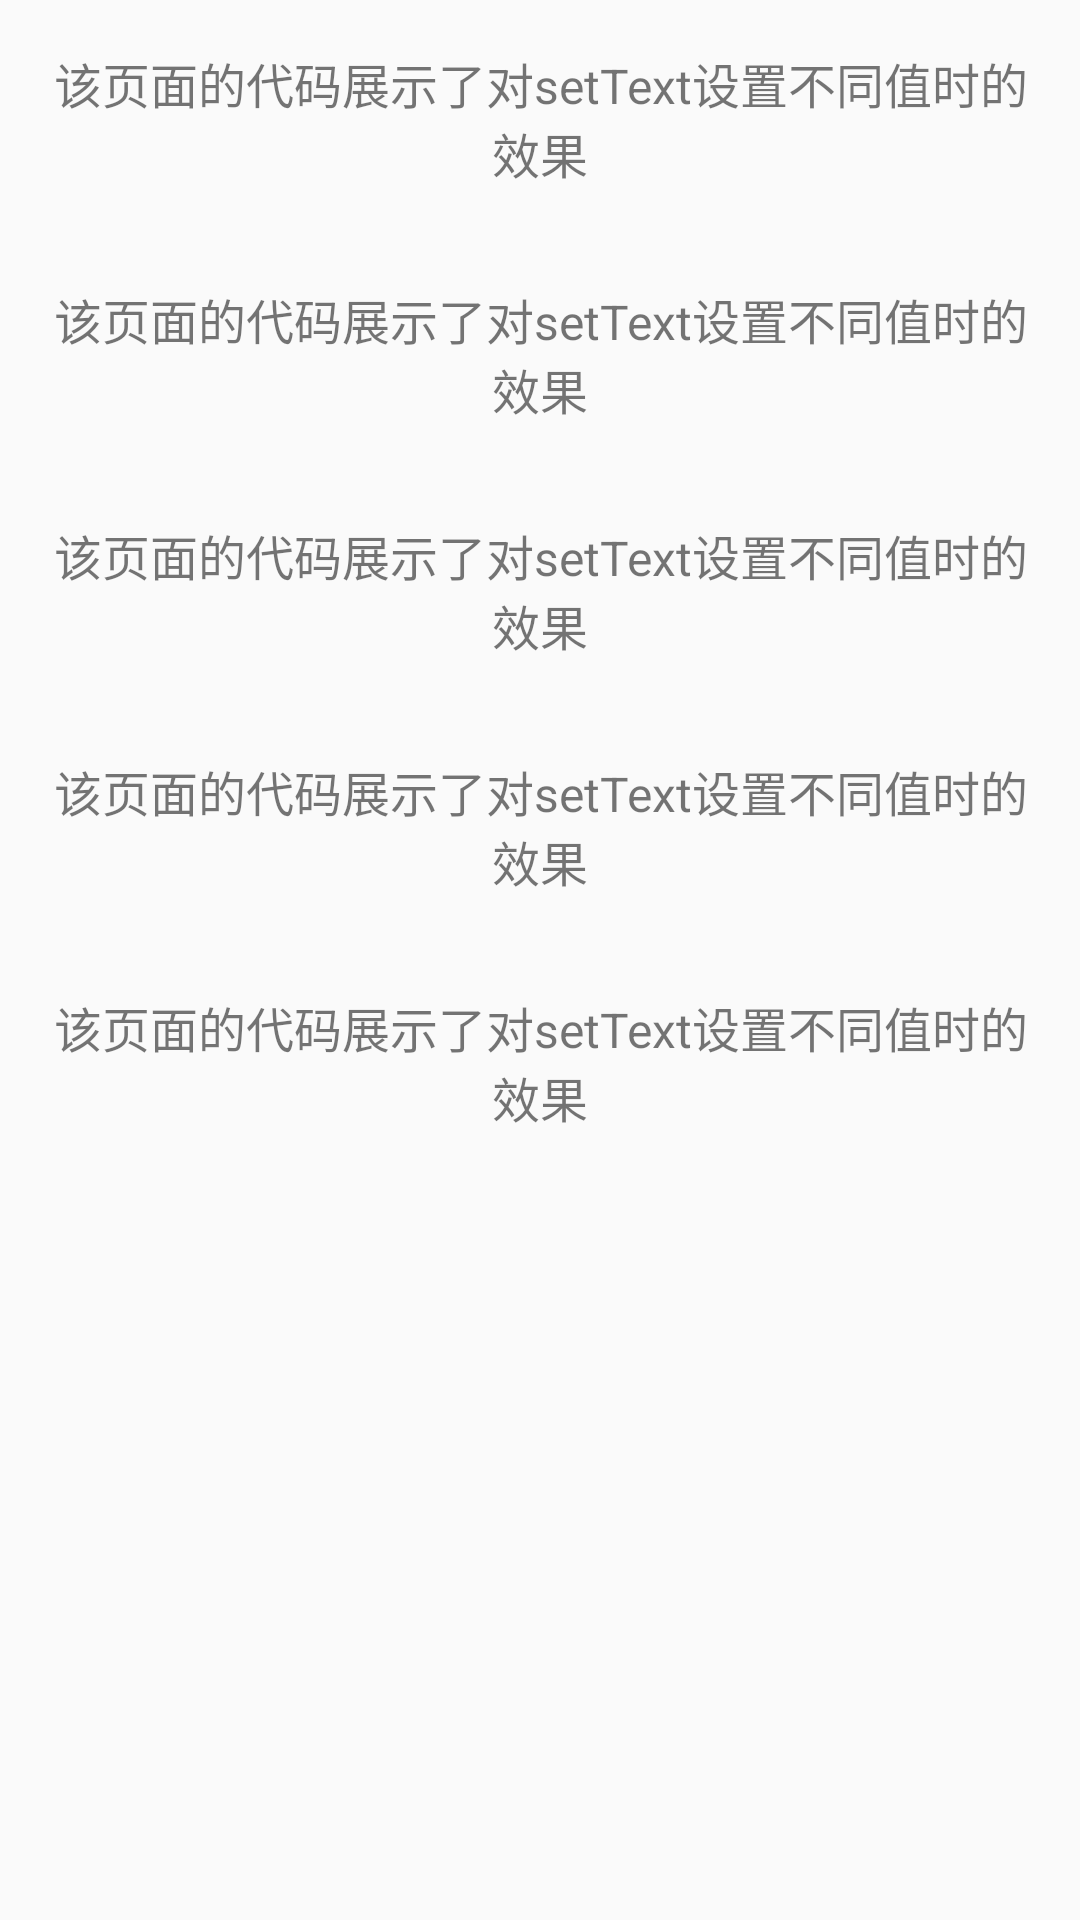

This screen was rendered from an Android layout file. Write that file and the resources it references.
<!-- AndroidManifest.xml: application theme AppTheme -->
<!-- res/layout/activity_content_textview_textsize.xml -->
<?xml version="1.0" encoding="utf-8"?>
<LinearLayout xmlns:android="http://schemas.android.com/apk/res/android"
    android:orientation="vertical" android:layout_width="match_parent"
    android:layout_height="match_parent">
    
        
        
        
        
        
        
    <TextView
        android:layout_width="match_parent"
        android:layout_height="wrap_content"
        android:id="@+id/tv_1_only_sp"
        android:padding="16dp"
        android:gravity="center"
        android:text="@string/text_view_detail_content_0"
        android:textSize="16sp"/>
    <TextView
        android:layout_width="match_parent"
        android:layout_height="wrap_content"
        android:id="@+id/tv_2_density_px"
        android:padding="16dp"
        android:gravity="center"
        android:text="@string/text_view_detail_content_0"
        android:textSize="16sp"/>
    <TextView
        android:layout_width="match_parent"
        android:layout_height="wrap_content"
        android:id="@+id/tv_3_dimens_sp"
        android:padding="16dp"
        android:gravity="center"
        android:text="@string/text_view_detail_content_0"
        android:textSize="16sp"/>
    <TextView
        android:layout_width="match_parent"
        android:layout_height="wrap_content"
        android:id="@+id/tv_4_dimens_dp"
        android:padding="16dp"
        android:gravity="center"
        android:text="@string/text_view_detail_content_0"
        android:textSize="16sp"/>
    <TextView
        android:layout_width="match_parent"
        android:layout_height="wrap_content"
        android:id="@+id/tv_5_dimens_px"
        android:padding="16dp"
        android:gravity="center"
        android:text="@string/text_view_detail_content_0"
        android:textSize="16sp"/>
</LinearLayout>
<!-- resources referenced by this layout -->
<resources>
  <string name="text_view_detail_content_0">该页面的代码展示了对setText设置不同值时的效果</string>
  <style name="AppTheme" parent="Theme.AppCompat.Light.NoActionBar">
          
          <item name="colorPrimary">@color/colorPrimary</item>
          <item name="colorPrimaryDark">@color/colorPrimaryDark</item>
          <item name="colorAccent">@color/colorAccent</item>
      </style>
  <color name="colorPrimary">#3F51B5</color>
  <color name="colorPrimaryDark">#303F9F</color>
  <color name="colorAccent">#FF4081</color>
</resources>
